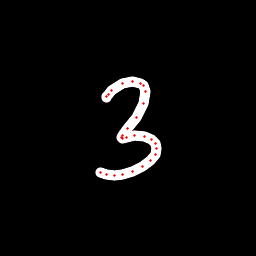

The table this chart was drawn from, first rows:
x, y, hover, eod
106.9, 97, 0.0, 0.0
106.8, 96, 0.0, 0.0
108.5, 94.12, 0.0, 0.0
111.4, 90.24, 0.0, 0.0
122.4, 83.92, 0.0, 0.0
132.2, 81.06, 0.0, 0.0
140.9, 83.1, 0.0, 0.0
143.9, 85.78, 0.0, 0.0
145.7, 91.88, 0.0, 0.0
143.7, 103.5, 0.0, 0.0
136.4, 117.1, 0.0, 0.0
127.7, 128.3, 0.0, 0.0
122.5, 135.7, 0.0, 0.0
121.6, 137.6, 0.0, 0.0
122.2, 138.1, 0.0, 0.0
126.1, 137.2, 0.0, 0.0
134.6, 135.6, 0.0, 0.0
144.5, 136.5, 0.0, 0.0
151.3, 139.6, 0.0, 0.0
155.1, 143.5, 0.0, 0.0
156.5, 148.7, 0.0, 0.0
155.2, 154.9, 0.0, 0.0
150.2, 160.8, 0.0, 0.0
142.9, 166.4, 0.0, 0.0
132.1, 171.6, 0.0, 0.0
123, 174.2, 0.0, 0.0
114.7, 175.2, 0.0, 0.0
106.6, 174.3, 0.0, 0.0
100.9, 172.7, 0.0, 1.0
